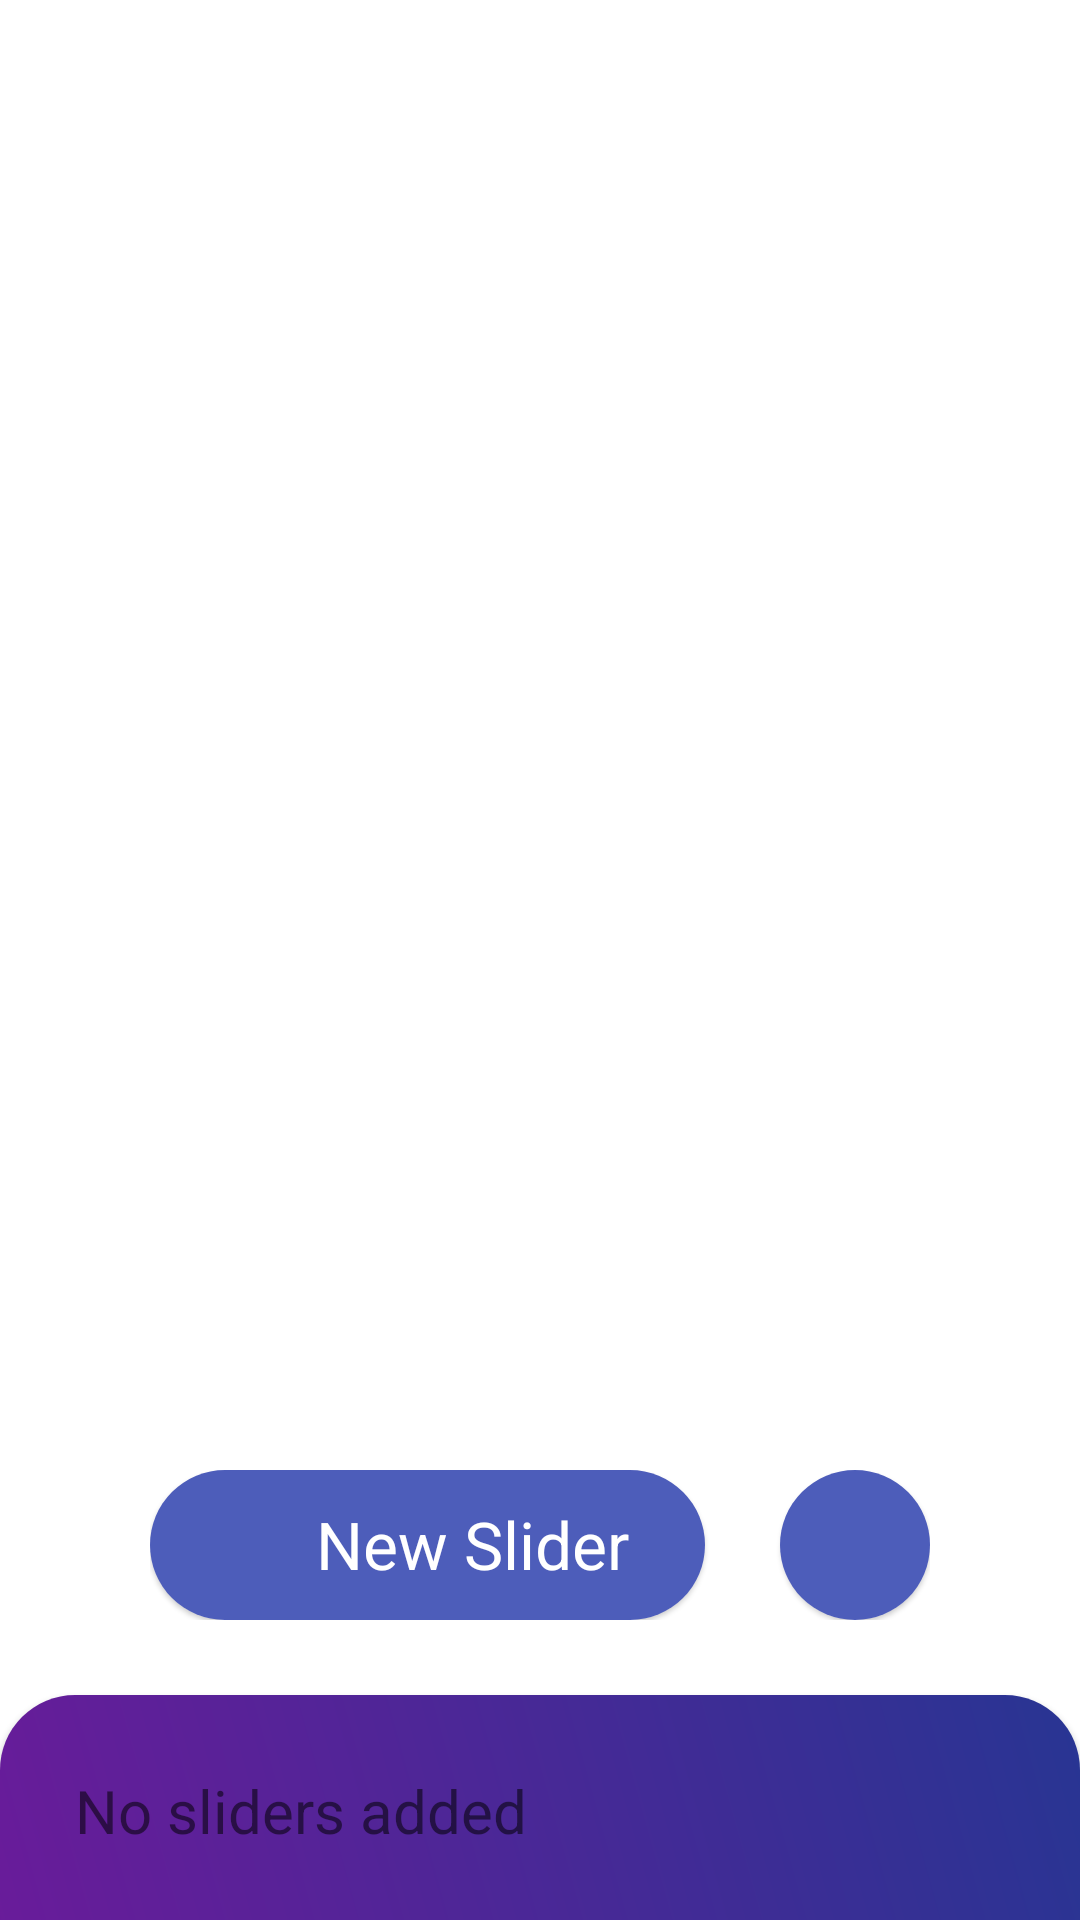

Reconstruct the res/layout file that produces this screen, plus the resources it refers to.
<!-- AndroidManifest.xml: activity theme DialogActivityTheme -->
<!-- res/layout/activity_sound_master.xml -->
<?xml version="1.0" encoding="utf-8"?>
<androidx.constraintlayout.widget.ConstraintLayout
    xmlns:android="http://schemas.android.com/apk/res/android"
    xmlns:app="http://schemas.android.com/apk/res-auto"
    xmlns:tools="http://schemas.android.com/tools"
    android:id="@+id/main"
    android:animateLayoutChanges="true"
    android:paddingTop="100dp"
    android:clipToPadding="false"
    android:background="@color/transparent"
    android:layout_width="match_parent"
    android:layout_height="match_parent"
    tools:context=".SoundMasterActivity">

    <LinearLayout
        android:layout_width="match_parent"
        android:layout_marginTop="50dp"
        android:layout_height="wrap_content"
        android:layout_marginHorizontal="50dp"
        app:layout_constraintBottom_toTopOf="@+id/materialCardView">
        <com.google.android.material.card.MaterialCardView
            android:id="@+id/newSlider"
            app:cardCornerRadius="25dp"
            android:layout_width="0dp"
            android:layout_weight="1"
            android:layout_height="50dp"
            android:theme="@style/Theme.MaterialComponents.DayNight"
            app:layout_constraintBottom_toTopOf="@+id/materialCardView">

            <LinearLayout
                android:padding="10dp"
                android:gravity="center"
                android:orientation="horizontal"
                android:background="@color/theme"
                android:layout_width="match_parent"
                android:layout_height="50dp">

                <ImageView
                    android:layout_width="30dp"
                    android:layout_height="30dp"
                    android:src="@drawable/baseline_add_24"
                    app:layout_constraintBottom_toBottomOf="parent"
                    app:layout_constraintEnd_toStartOf="@+id/textView4"
                    app:layout_constraintTop_toTopOf="parent"
                    app:tint="@color/white" />

                <TextView
                    android:layout_width="wrap_content"
                    android:layout_height="match_parent"
                    android:text="@string/new_slider"
                    android:textSize="22sp"
                    android:textColor="@color/white"
                    android:layout_marginHorizontal="7dp"
                    app:layout_constraintBottom_toBottomOf="parent"
                    app:layout_constraintEnd_toEndOf="parent"
                    app:layout_constraintStart_toStartOf="parent"
                    app:layout_constraintTop_toTopOf="parent" />
            </LinearLayout>

        </com.google.android.material.card.MaterialCardView>

        <com.google.android.material.card.MaterialCardView
            android:layout_width="50dp"
            android:layout_height="50dp"
            android:layout_marginStart="25dp"
            android:theme="@style/Theme.MaterialComponents.DayNight"
            app:cardCornerRadius="25dp"
            app:layout_constraintEnd_toEndOf="parent">

            <LinearLayout
                android:background="@color/theme"
                android:layout_width="match_parent"
                android:layout_height="match_parent">
                <ImageView
                    android:id="@+id/playPauseButton"
                    android:layout_width="match_parent"
                    android:layout_height="match_parent"
                    android:padding="10dp"
                    android:src="@drawable/baseline_play_arrow_24"
                    android:layout_gravity="center"
                    app:tint="@color/white" />
            </LinearLayout>

        </com.google.android.material.card.MaterialCardView>

    </LinearLayout>


    <com.google.android.material.card.MaterialCardView
        android:id="@+id/materialCardView"
        android:focusable="true"
        android:clickable="true"
        android:layout_width="match_parent"
        android:layout_height="wrap_content"
        android:animateLayoutChanges="true"
        android:translationY="25dp"
        app:cardCornerRadius="25dp"
        android:theme="@style/Theme.MaterialComponents.DayNight"
        app:layout_constraintBottom_toBottomOf="parent"
        app:layout_constraintEnd_toEndOf="parent"
        app:layout_constraintStart_toStartOf="parent">

        <LinearLayout
            android:orientation="vertical"
            android:background="@drawable/gradient"
            android:layout_width="match_parent"
            android:layout_height="wrap_content"
            android:animateLayoutChanges="true"
            android:minHeight="100dp"
            android:padding="20dp">

            <androidx.recyclerview.widget.RecyclerView
                android:id="@+id/volumeBars"
                android:layout_width="match_parent"
                android:layout_height="wrap_content"
                app:layoutManager="androidx.recyclerview.widget.LinearLayoutManager" />

            <Space
                android:id="@+id/insetSpace"
                android:layout_width="wrap_content"
                android:minHeight="50dp"
                android:layout_height="wrap_content"/>
        </LinearLayout>

        <TextView
            android:id="@+id/none"
            android:text="@string/no_sliders_added"
            android:layout_width="match_parent"
            android:layout_margin="25dp"
            android:textSize="20sp"
            android:layout_height="wrap_content"/>
    </com.google.android.material.card.MaterialCardView>


</androidx.constraintlayout.widget.ConstraintLayout>
<!-- resources referenced by this layout -->
<resources>
  <color name="theme">#4D5DBA</color>
  <color name="transparent">#00000000</color>
  <color name="white">#FFFFFFFF</color>
  <!-- drawable gradient (drawable) -->
  <?xml version="1.0" encoding="utf-8"?>
  <shape xmlns:android="http://schemas.android.com/apk/res/android"
      android:shape="rectangle">
      <gradient
          android:type="linear"
          android:startColor="#6A1B9A"
          android:endColor="#283593"
          android:angle="45"/>
  </shape>
  <string name="new_slider">New Slider</string>
  <string name="no_sliders_added">No sliders added</string>
  <style name="DialogActivityTheme" parent="Theme.Material3.DayNight.NoActionBar">
          <item name="android:windowIsTranslucent">true</item>
          <item name="android:background">@android:color/transparent</item>
          <item name="android:statusBarColor">@android:color/transparent</item>
          <item name="android:windowBackground">@android:color/transparent</item>
      </style>
</resources>
